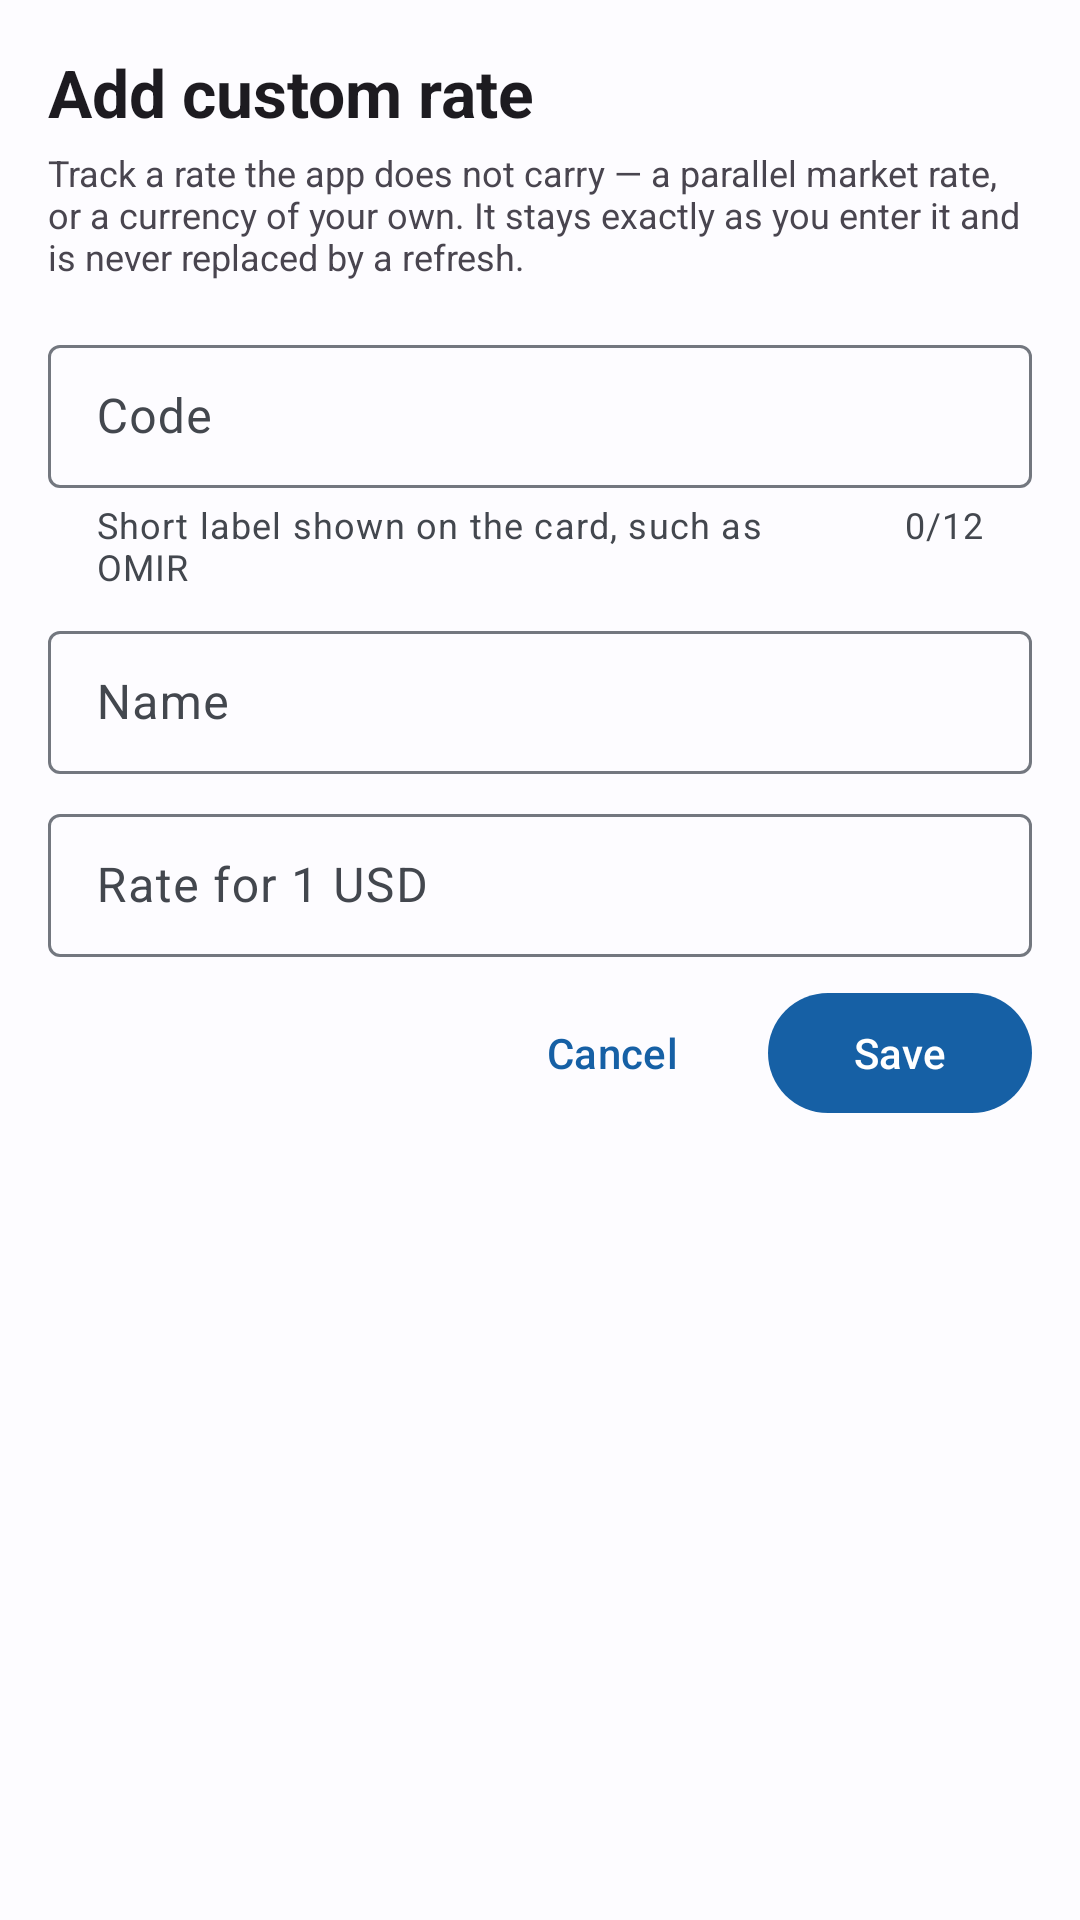

Write the Android layout XML for this screen, with the resource values it uses.
<!-- AndroidManifest.xml: application theme AppTheme -->
<!-- res/layout/fragment_custom_rate.xml -->
<?xml version="1.0" encoding="utf-8"?>
<androidx.core.widget.NestedScrollView xmlns:android="http://schemas.android.com/apk/res/android"
    xmlns:app="http://schemas.android.com/apk/res-auto"
    xmlns:tools="http://schemas.android.com/tools"
    android:layout_width="match_parent"
    android:layout_height="wrap_content">

    <LinearLayout
        android:layout_width="match_parent"
        android:layout_height="wrap_content"
        android:orientation="vertical"
        android:padding="@dimen/padding_16">

        <TextView
            android:layout_width="match_parent"
            android:layout_height="wrap_content"
            android:text="@string/custom_rate_add"
            android:textAppearance="@style/TextAppearance.Material3.TitleLarge"
            android:textStyle="bold" />

        <TextView
            android:layout_width="match_parent"
            android:layout_height="wrap_content"
            android:layout_marginTop="@dimen/padding_4"
            android:text="@string/custom_rate_summary"
            android:textColor="?android:attr/textColorSecondary"
            android:textSize="12sp" />

        <com.google.android.material.textfield.TextInputLayout
            android:id="@+id/til_custom_code"
            style="@style/Widget.Material3.TextInputLayout.OutlinedBox.Dense"
            android:layout_width="match_parent"
            android:layout_height="wrap_content"
            android:layout_marginTop="@dimen/padding_16"
            android:hint="@string/custom_rate_hint_code"
            app:helperText="@string/custom_rate_helper_code"
            app:counterEnabled="true"
            app:counterMaxLength="12">

            <com.google.android.material.textfield.TextInputEditText
                android:id="@+id/et_custom_code"
                android:layout_width="match_parent"
                android:layout_height="wrap_content"
                android:imeOptions="actionNext"
                android:inputType="textCapCharacters"
                android:maxLength="12"
                tools:text="OMIR" />

        </com.google.android.material.textfield.TextInputLayout>

        <com.google.android.material.textfield.TextInputLayout
            android:id="@+id/til_custom_name"
            style="@style/Widget.Material3.TextInputLayout.OutlinedBox.Dense"
            android:layout_width="match_parent"
            android:layout_height="wrap_content"
            android:layout_marginTop="@dimen/padding_8"
            android:hint="@string/custom_rate_hint_name">

            <com.google.android.material.textfield.TextInputEditText
                android:id="@+id/et_custom_name"
                android:layout_width="match_parent"
                android:layout_height="wrap_content"
                android:imeOptions="actionNext"
                android:inputType="textCapWords"
                tools:text="Old Mutual Implied" />

        </com.google.android.material.textfield.TextInputLayout>

        <com.google.android.material.textfield.TextInputLayout
            android:id="@+id/til_custom_rate"
            style="@style/Widget.Material3.TextInputLayout.OutlinedBox.Dense"
            android:layout_width="match_parent"
            android:layout_height="wrap_content"
            android:layout_marginTop="@dimen/padding_8"
            android:hint="@string/custom_rate_hint_rate">

            <com.google.android.material.textfield.TextInputEditText
                android:id="@+id/et_custom_rate"
                android:layout_width="match_parent"
                android:layout_height="wrap_content"
                android:imeOptions="actionDone"
                android:inputType="numberDecimal"
                tools:text="42.50" />

        </com.google.android.material.textfield.TextInputLayout>

        <LinearLayout
            android:layout_width="match_parent"
            android:layout_height="wrap_content"
            android:layout_marginTop="@dimen/padding_8"
            android:gravity="end"
            android:orientation="horizontal">

            <com.google.android.material.button.MaterialButton
                android:id="@+id/btn_custom_cancel"
                style="@style/Widget.Material3.Button.TextButton"
                android:layout_width="wrap_content"
                android:layout_height="wrap_content"
                android:text="@string/calculator_dialog_cancel" />

            <com.google.android.material.button.MaterialButton
                android:id="@+id/btn_custom_save"
                style="@style/Widget.Material3.Button"
                android:layout_width="wrap_content"
                android:layout_height="wrap_content"
                android:layout_marginStart="@dimen/padding_8"
                android:text="@string/custom_rate_save" />

        </LinearLayout>

    </LinearLayout>

</androidx.core.widget.NestedScrollView>
<!-- resources referenced by this layout -->
<resources>
  <dimen name="padding_16">16dp</dimen>
  <dimen name="padding_4">4dp</dimen>
  <dimen name="padding_8">8dp</dimen>
  <string name="calculator_dialog_cancel">Cancel</string>
  <string name="custom_rate_add">Add custom rate</string>
  <string name="custom_rate_helper_code">Short label shown on the card, such as OMIR</string>
  <string name="custom_rate_hint_code">Code</string>
  <string name="custom_rate_hint_name">Name</string>
  <string name="custom_rate_hint_rate">Rate for 1 USD</string>
  <string name="custom_rate_save">Save</string>
  <string name="custom_rate_summary">Track a rate the app does not carry — a parallel market rate, or a currency of your own. It stays exactly as you enter it and is never replaced by a refresh.</string>
  <style name="AppTheme.Base" parent="BaseTheme">
          
          <item name="android:navigationBarColor">?attr/colorSurface</item>
      </style>
  <color name="md_primary">#1660A5</color>
  <color name="md_on_primary">#FFFFFF</color>
  <color name="md_primary_container">#D3E4FF</color>
  <color name="md_on_primary_container">#001C38</color>
  <color name="md_secondary">#545F70</color>
  <color name="md_on_secondary">#FFFFFF</color>
  <color name="md_secondary_container">#D8E3F8</color>
  <color name="md_on_secondary_container">#111C2B</color>
  <color name="md_tertiary">#6D5677</color>
  <color name="md_on_tertiary">#FFFFFF</color>
  <color name="md_tertiary_container">#F5D9FF</color>
  <color name="md_on_tertiary_container">#261430</color>
  <color name="md_error">#BA1A1A</color>
  <color name="md_on_error">#FFFFFF</color>
  <color name="md_error_container">#FFDAD6</color>
  <color name="md_on_error_container">#410002</color>
  <color name="md_background">#FDFCFF</color>
  <color name="md_on_background">#1A1C1E</color>
  <color name="md_surface">#FDFCFF</color>
  <color name="md_on_surface">#1A1C1E</color>
  <color name="md_surface_variant">#DFE2EB</color>
  <color name="md_on_surface_variant">#43474E</color>
  <color name="md_outline">#73777F</color>
  <color name="md_outline_variant">#C3C6CF</color>
  <color name="md_inverse_surface">#2F3033</color>
  <color name="md_inverse_on_surface">#F1F0F4</color>
  <color name="md_inverse_primary">#A3C9FF</color>
  <color name="md_surface_container_lowest">#FFFFFF</color>
  <color name="md_surface_container_low">#F4F3F7</color>
  <color name="md_surface_container">#EEEDF1</color>
  <color name="md_surface_container_high">#E8E8EB</color>
  <color name="md_surface_container_highest">#E3E2E6</color>
  <color name="colorPrimaryDark">#002f6c</color>
  <color name="colorPrimaryLight">@color/md_primary</color>
  <style name="AppTheme.CalcDialog.Button" parent="CalcOperationBtnStyle">
          <item name="android:textColor">@android:color/white</item>
          <item name="selectableItemBackground">@color/colorPrimary</item>
      </style>
  <style name="AppTheme.CalcDialog.CalcExpressionStyle" parent="CalcExpressionStyle">
          <item name="android:textColor">?attr/colorPrimaryLight</item>
      </style>
  <style name="AppTheme.CalcDialog.CalcDialogButtonStyle" parent="Widget.AppCompat.Button.Borderless.Colored">
          <item name="android:textColor">?attr/colorPrimaryLight</item>
      </style>
  <style name="AppTheme.CalcDialog.CalcAnswerBtnStyle" parent="CalcAnswerBtnStyle">
          <item name="android:text">@string/calculator_answer</item>
      </style>
  <string name="calculator_dialog_clear">Clear</string>
  <string name="calculator_dialog_ok">OK</string>
  <style name="TextAppearance.Zimrate.PreferenceCategory" parent="TextAppearance.Material3.TitleSmall">
          <item name="android:textStyle">bold</item>
      </style>
  <color name="colorPrimary">#01579b</color>
  <string name="calculator_dialog_erase">Erase</string>
  <string name="calculator_answer">Ans</string>
</resources>
